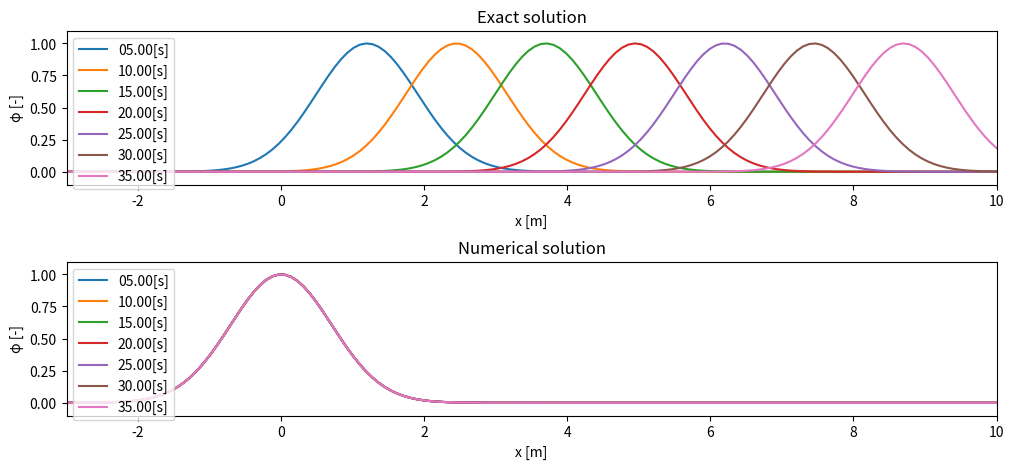

Source code (Python):
import matplotlib.pyplot as plt
import numpy as np


def PlotPhi(axis, x, phi, t):
    axis.plot(x, phi, label = '{0:05.2f}[s]'.format(t))
    axis.set_xlim([np.min(x), np.max(x)])
    axis.set_ylim([-0.1, 1.1])
    axis.set_xlabel('x [m]')
    axis.set_ylabel('φ [-]')
    return


## Input Parameters
c = 0.25 # Speed [m/s]
x_left = -3 # left side of x coordinate[m]
x_right= 10 # right side of x coordinate[m]
x_num  = 150 # Number of Lattice points[-]
t      = 0 #simulation time[s]
dt     = 0.2# Simulation time step[s]
t_max  = 40 # time to finish simulation[s]
num_loop = 0 # Loop counter for simulation[-]
num_out  = 25# plot ever num_out time step[-]


## Initial Condition
x = np.linspace(x_left, x_right, x_num, endpoint=True) # x coordinate system[m]
phi_init = np.exp(-x**2) # initial distribution of phi


## Simulation
phi_old = np.copy(phi_init) # phi for nth time step
phi_new = np.copy(phi_init) # phi for n+1th time step

# figure for plot
fig = plt.figure(figsize=(12, 5))
ax_exact = fig.add_subplot(211)
ax_num   = fig.add_subplot(212)
ax_exact.set_title('Exact solution')
ax_num.set_title('Numerical solution')
fig.subplots_adjust(hspace = 0.5)

while True:
    # exact solution
    phi_exact = np.exp(-(x-c*t)**2) 

    # numerical solution
    for i in range(1, x_num):
        phi_new[i] = phi_old[i]#-Write Your Code Here-#
  
  
    # update
    phi_old[:] = phi_new[:]
    num_loop = num_loop + 1
    t      = t + dt

    # judge time step and output
    if t > t_max:
        break
    if num_loop%num_out == 0:
        print('{0:03d}th iteration, {1:05.2f}[s]'.format(num_loop, t))
        PlotPhi(ax_exact, x, phi_exact, t)
        PlotPhi(ax_num, x, phi_new, t)

ax_exact.legend(loc='upper left')
ax_num.legend(loc='upper left')
plt.show()